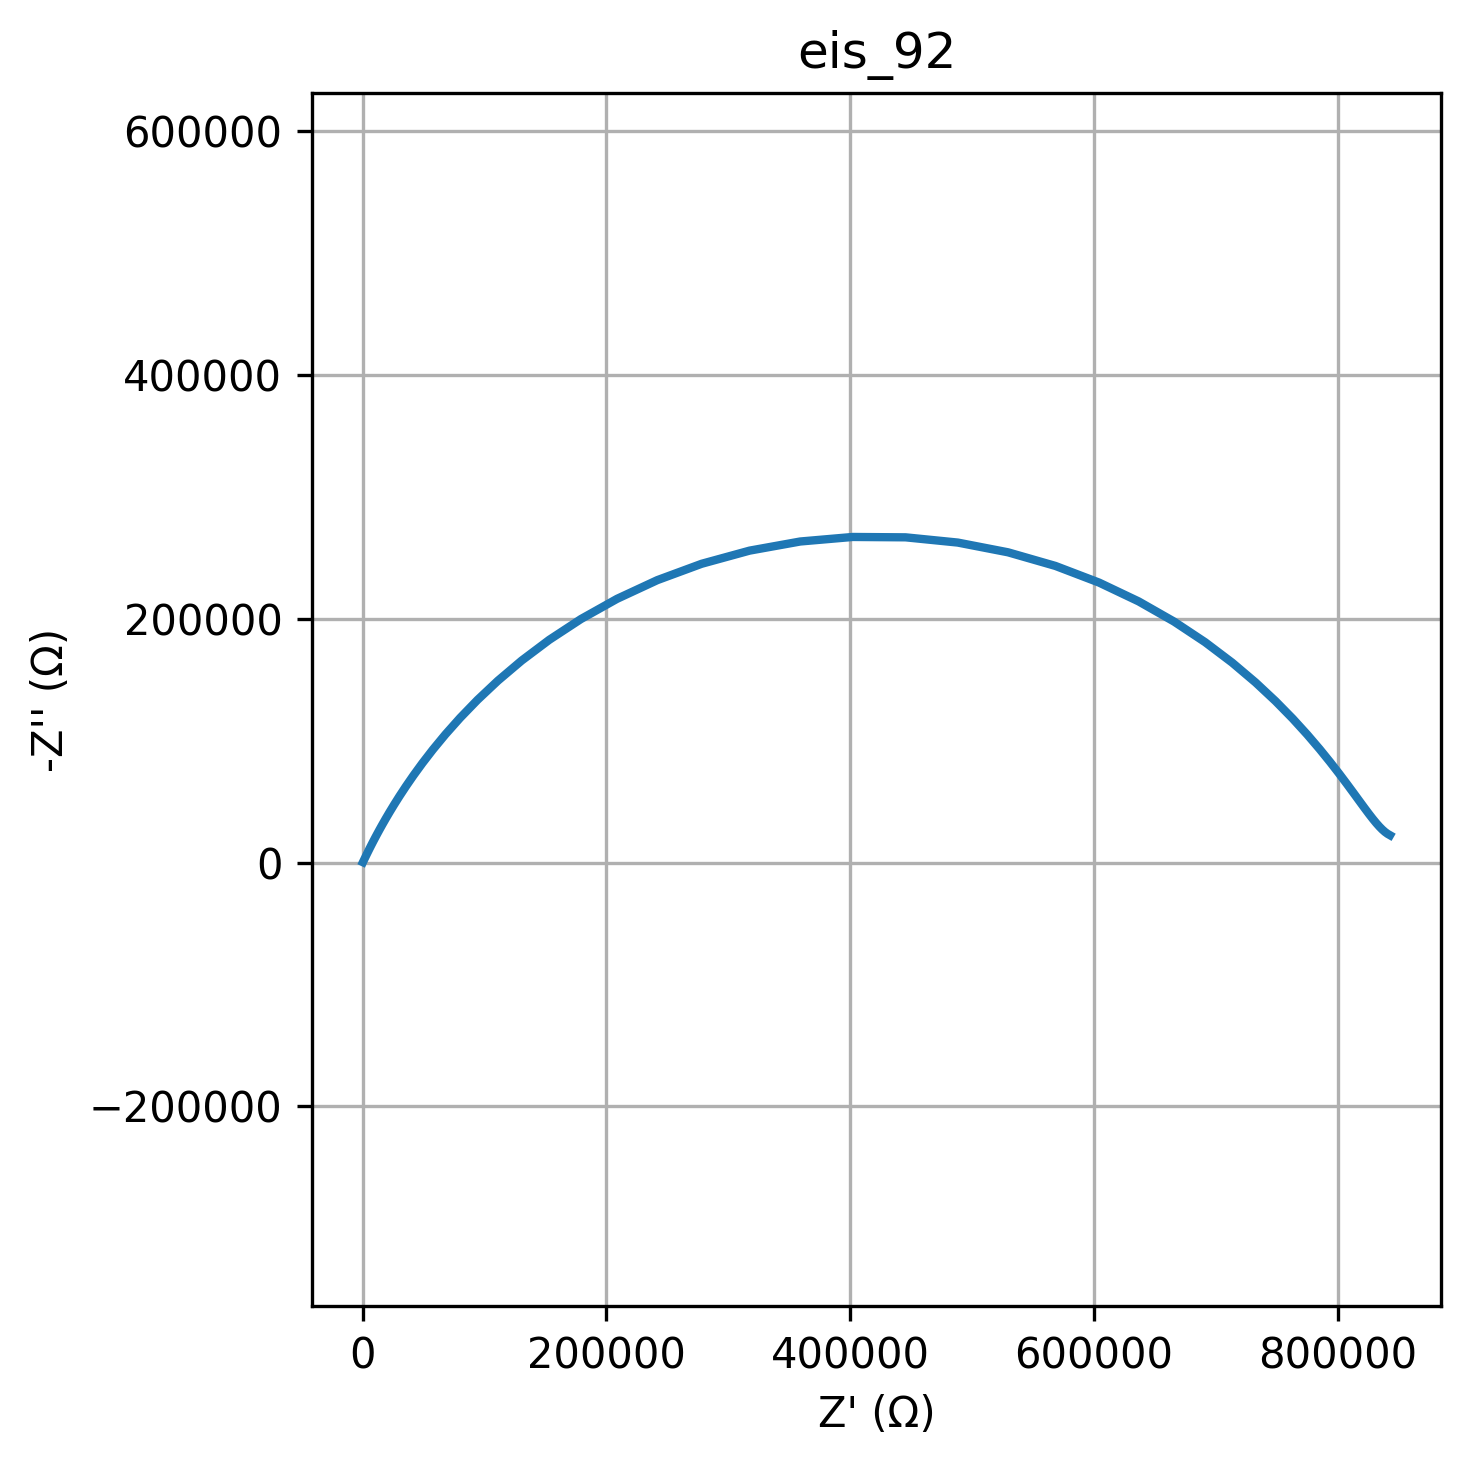

The file beside this chart, header and first rows:
freq, Z_real, Z_imag
0.01, 842816, -22521
0.01226, 840797, -23683
0.01504, 838695, -25224
0.01844, 836471, -27181
0.02262, 834085, -29598
0.02774, 831486, -32526
0.03401, 828619, -36022
0.04171, 825418, -40151
0.05115, 821805, -44983
0.06273, 817691, -50595
0.07693, 812967, -57067
0.09434, 807506, -64484
0.1157, 801159, -72927
0.1419, 793750, -82472
0.174, 785071, -93184
0.2134, 774888, -105104
0.2617, 762928, -118236
0.3209, 748895, -132539
0.3935, 732465, -147900
0.4826, 713312, -164122
0.5918, 691119, -180901
0.7257, 665623, -197817
0.89, 636645, -214328
1.091, 604151, -229784
1.338, 568288, -243465
1.641, 529430, -254637
2.013, 488184, -262630
2.468, 445366, -266925
3.027, 401947, -267225
3.712, 358958, -263506
4.552, 317385, -256013
5.583, 278081, -245230
6.846, 241695, -231802
8.396, 208642, -216458
10.3, 179113, -199924
12.63, 153101, -182864
15.48, 130453, -165841
18.99, 110918, -149296
23.29, 94189, -133551
28.56, 79939, -118822
35.02, 67846, -105231
42.94, 57608, -92833
52.66, 48952, -81626
64.58, 41636, -71572
79.2, 35453, -62609
97.13, 30222, -54660
119.1, 25793, -47640
146.1, 22039, -41463
179.1, 18851, -36043
219.7, 16142, -31300
269.4, 13835, -27158
330.4, 11868, -23547
405.1, 10189, -20403
496.8, 8754, -17669
609.3, 7526, -15295
747.2, 6474, -13235
916.3, 5572, -11449
1124, 4799, -9901
1378, 4134, -8560
1690, 3563, -7399
... 20 more rows
